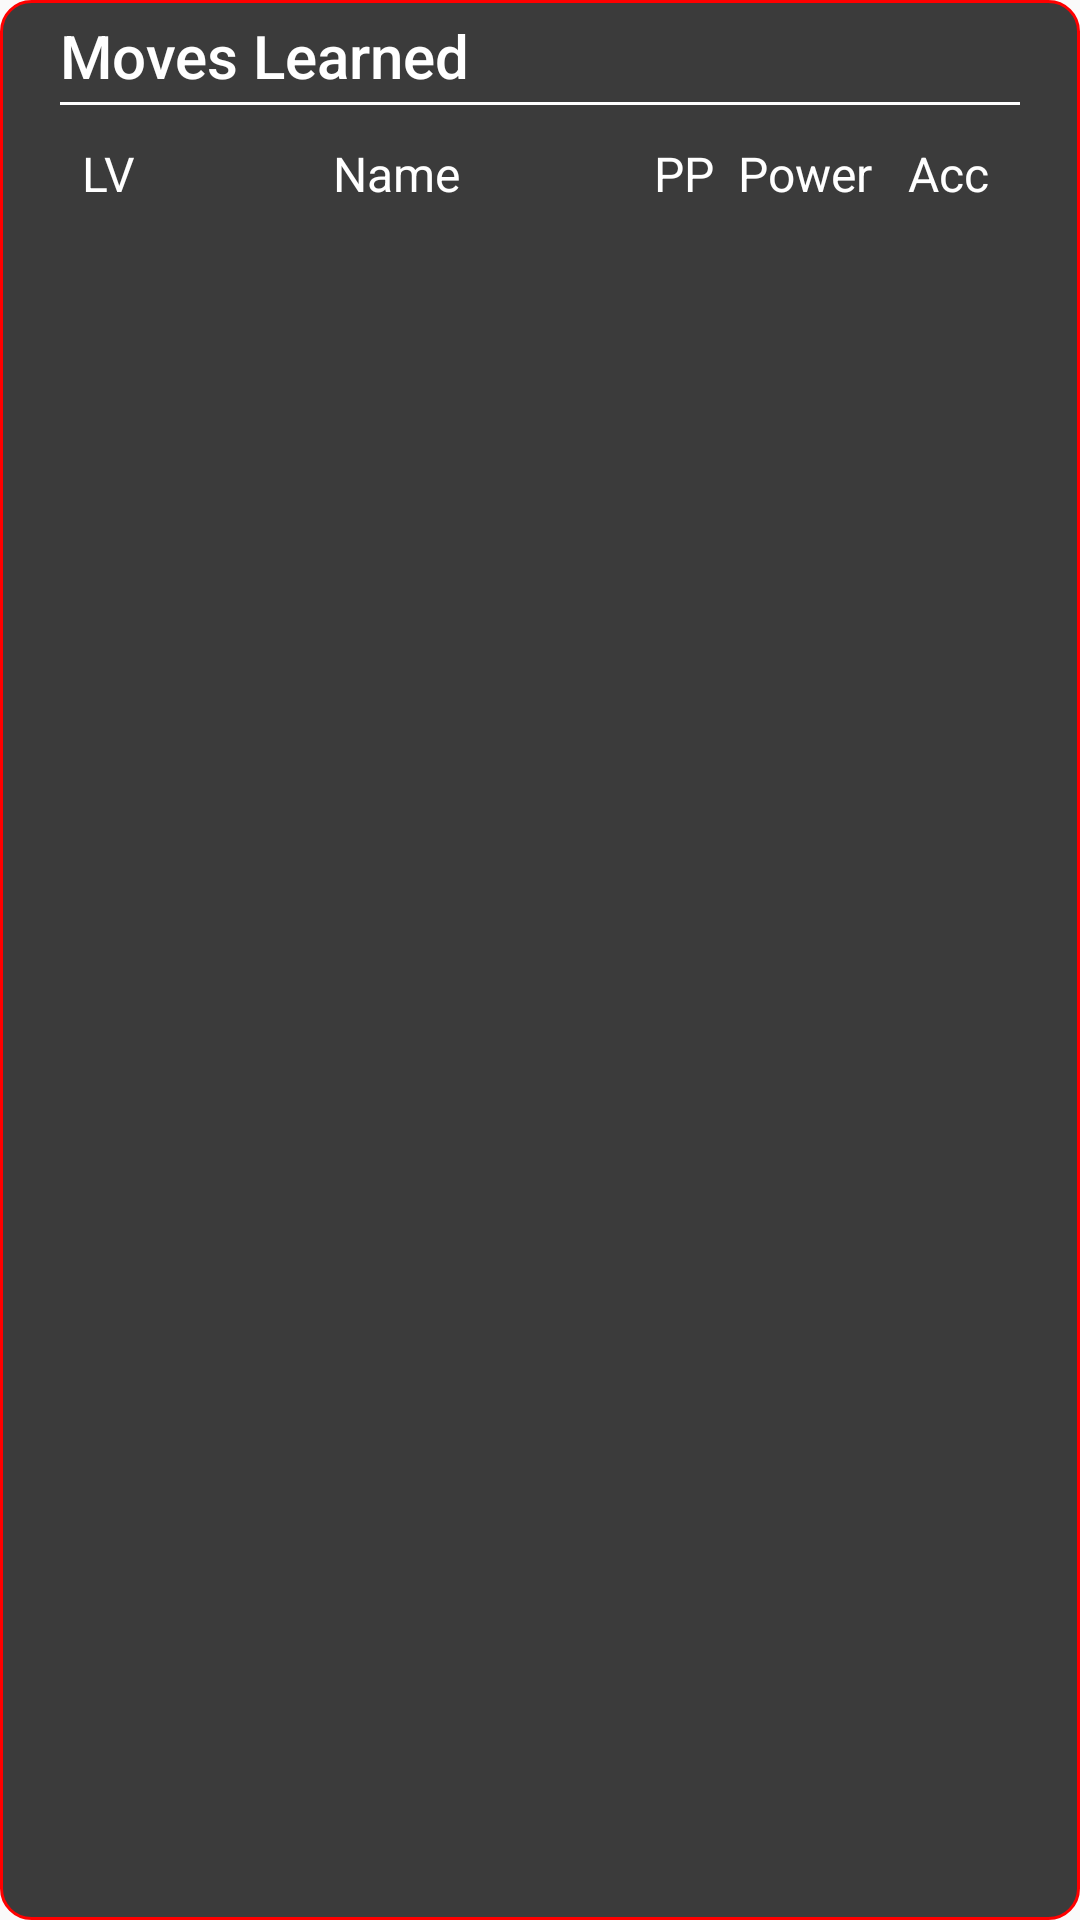

Write the Android layout XML for this screen, with the resource values it uses.
<!-- AndroidManifest.xml: application theme AppTheme -->
<!-- res/layout/fragment_skill.xml -->
<?xml version="1.0" encoding="utf-8"?>
<LinearLayout xmlns:android="http://schemas.android.com/apk/res/android"
    xmlns:app="http://schemas.android.com/apk/res-auto"
    android:layout_width="match_parent"
    android:layout_height="wrap_content"
    android:layout_margin="8dp"
    android:background="@drawable/round_square"
    android:orientation="vertical">

    <TextView
        android:id="@+id/textView"
        style="@style/TextAppearance.AppCompat.Light.SearchResult.Title"
        android:layout_width="match_parent"
        android:layout_height="wrap_content"
        android:text="Moves Learned"
        android:textSize="20sp"
        android:textColor="@color/White"
        app:layout_constraintBottom_toTopOf="@+id/pokeMovesTable" />

    <TextView
        android:layout_width="match_parent"
        android:layout_height="1dp"
        android:layout_marginTop="2dp"
        android:layout_marginBottom="4dp"
        android:background="@color/White" />

    <androidx.constraintlayout.widget.ConstraintLayout
        android:layout_marginTop="8dp"
        android:id="@+id/pokeMovesTable"
        android:layout_width="match_parent"
        android:layout_height="wrap_content">

        <TextView
            android:id="@+id/skillLV"
            android:layout_width="0dp"
            android:layout_height="wrap_content"

            android:text="LV"
            android:textAlignment="center"
            android:textColor="@color/White"
            android:textSize="16sp"
            app:layout_constraintStart_toStartOf="parent"
            app:layout_constraintTop_toTopOf="parent"
            app:layout_constraintWidth_percent="0.1" />

        <TextView
            android:id="@+id/skillName"
            android:layout_width="0dp"
            android:layout_height="wrap_content"

            android:text="Name"
            android:textAlignment="center"
            android:textColor="@color/White"
            android:textSize="16sp"
            app:layout_constraintStart_toEndOf="@+id/skillLV"
            app:layout_constraintTop_toTopOf="parent"
            app:layout_constraintWidth_percent="0.5" />

        <TextView
            android:id="@+id/skillPP"
            android:layout_width="0dp"
            android:layout_height="match_parent"

            android:text="PP"
            android:textAlignment="center"
            android:textColor="@color/White"
            android:textSize="16sp"
            app:layout_constraintEnd_toStartOf="@+id/skillATK"
            app:layout_constraintTop_toTopOf="parent"
            app:layout_constraintWidth_percent="0.1" />

        <TextView
            android:id="@+id/skillATK"
            android:layout_width="0dp"
            android:layout_height="wrap_content"

            android:text="Power"
            android:textAlignment="center"
            android:textColor="@color/White"
            android:textSize="16sp"
            app:layout_constraintEnd_toStartOf="@+id/skillACC"
            app:layout_constraintTop_toTopOf="parent"
            app:layout_constraintWidth_percent="0.15" />

        <TextView
            android:id="@+id/skillACC"
            android:layout_width="0dp"
            android:layout_height="wrap_content"

            android:text="Acc"
            android:textAlignment="center"
            android:textColor="@color/White"
            android:textSize="16sp"
            app:layout_constraintEnd_toEndOf="parent"
            app:layout_constraintTop_toTopOf="parent"
            app:layout_constraintWidth_percent="0.15" />

    </androidx.constraintlayout.widget.ConstraintLayout>

    <androidx.recyclerview.widget.RecyclerView
        android:id="@+id/pokeMoves"
        android:layout_width="match_parent"
        android:layout_height="wrap_content"
        app:layout_constraintTop_toBottomOf="@+id/textView" />

</LinearLayout>
<!-- resources referenced by this layout -->
<resources>
  <color name="White">#FFFFFF</color>
  <!-- drawable round_square (drawable) -->
  <?xml version="1.0" encoding="utf-8"?>
  <shape xmlns:android="http://schemas.android.com/apk/res/android"
      android:shape="rectangle">
  
      <stroke android:width="1dp" android:color="@color/Red"/>
      <corners android:radius="10dp"/>
      <solid android:color="@color/Gray" />
      <padding
          android:bottom="5dp"
          android:left="20dp"
          android:right="20dp"
          android:top="5dp"/>
  
  </shape>
  <style name="AppTheme" parent="Theme.AppCompat.Light.DarkActionBar">
          
          <item name="colorPrimary">@color/colorPrimary</item>
          <item name="colorPrimaryDark">@color/colorPrimaryDark</item>
          <item name="colorAccent">@color/colorAccent</item>
      </style>
  <color name="Red">#FF0000</color>
  <color name="Gray">#3b3b3b</color>
  <color name="colorPrimary">#008577</color>
  <color name="colorPrimaryDark">#00574B</color>
  <color name="colorAccent">#D81B60</color>
</resources>
